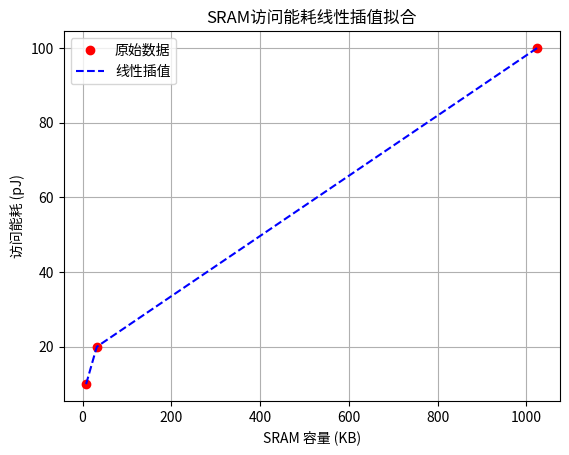

Source code (Python):
import numpy as np
from scipy.interpolate import interp1d
import matplotlib.pyplot as plt

# 原始数据（单位统一成 KB 和 pJ）
MEMORY_KB = np.array([8, 32, 1024])  # 内存容量，单位：KB
ACCESS_ENERGY_PJ = np.array([10, 20, 100])  # 对应能耗，单位：pJ
# 创建线性插值函数
interp_func = interp1d(MEMORY_KB, ACCESS_ENERGY_PJ, kind='linear', fill_value='extrapolate')
def sram_access_cost(memory_size):
    """
    计算SRAM访问能耗
    :param memory_size: 内存容量，单位：KB
    :return: 返回对应的访问能耗，单位：pJ
    """
    access_cost = interp_func(memory_size)
    return access_cost


if __name__ == "__main__":
    # 例子：插值计算某些中间值
    test_sizes = [16, 64, 512]  # 待插值内存大小
    for size in test_sizes:
        energy = interp_func(size)
        print(f"{size}KB 的能耗估计为 {energy:.2f} pJ")

    # 可视化插值曲线
    x_dense = np.linspace(8, 1024, 500)
    y_interp = sram_access_cost(x_dense)

    plt.plot(MEMORY_KB , ACCESS_ENERGY_PJ, 'ro', label='原始数据')
    plt.plot(x_dense, y_interp, 'b--', label='线性插值')
    plt.xlabel('SRAM 容量 (KB)')
    plt.ylabel('访问能耗 (pJ)')
    plt.title('SRAM访问能耗线性插值拟合')
    plt.legend()
    plt.grid(True)
    plt.show()